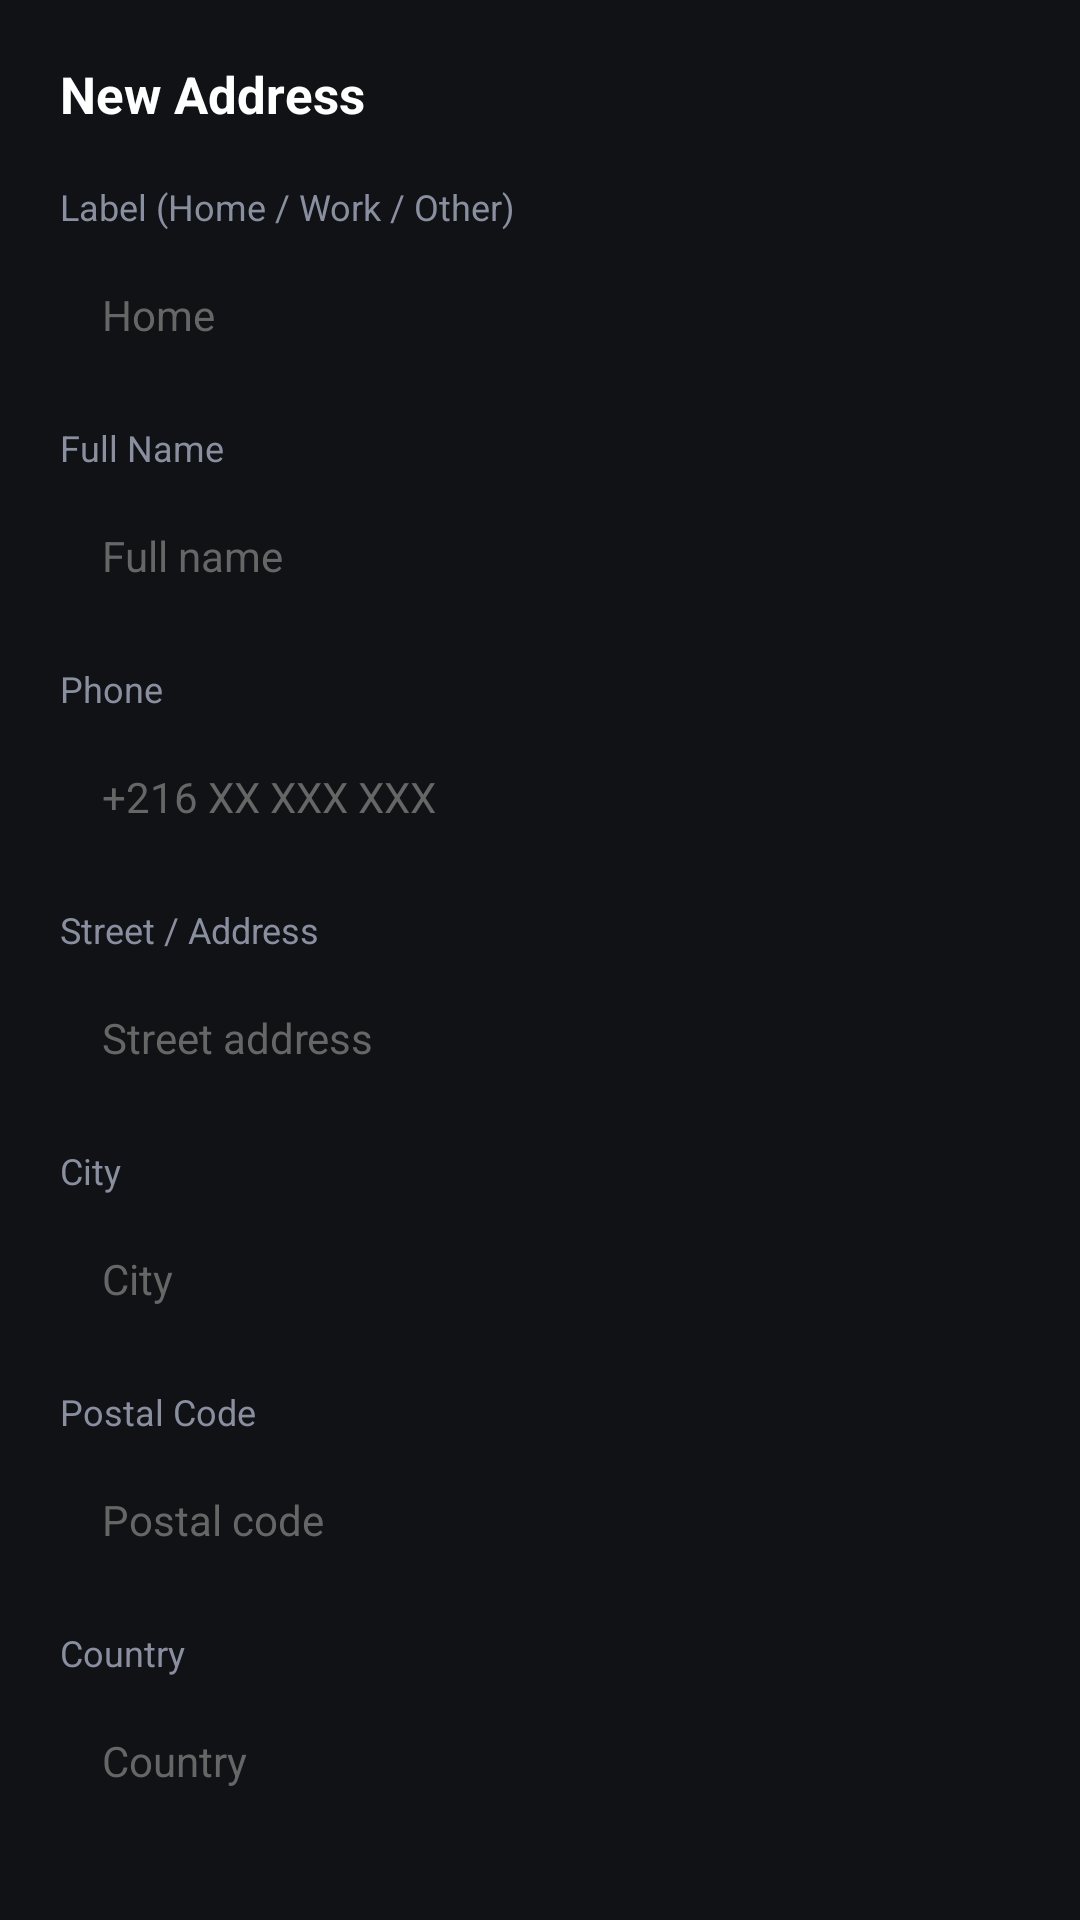

Write the Android layout XML for this screen, with the resource values it uses.
<!-- AndroidManifest.xml: application theme Theme.HookahDrop -->
<!-- res/layout/dialog_address.xml -->
<?xml version="1.0" encoding="utf-8"?>
<ScrollView xmlns:android="http://schemas.android.com/apk/res/android"
    android:layout_width="match_parent" android:layout_height="wrap_content"
    android:background="@color/card_bg" android:scrollbars="none">

    <LinearLayout android:layout_width="match_parent" android:layout_height="wrap_content"
        android:orientation="vertical" android:padding="20dp">

        <TextView android:id="@+id/tvDialogTitle"
            android:layout_width="wrap_content" android:layout_height="wrap_content"
            android:text="New Address" android:textColor="@color/white"
            android:textSize="17sp" android:textStyle="bold" android:layout_marginBottom="18dp"/>

        
        <TextView android:layout_width="wrap_content" android:layout_height="wrap_content"
            android:text="Label (Home / Work / Other)"
            android:textColor="@color/text_secondary" android:textSize="12sp" android:layout_marginBottom="4dp"/>
        <EditText android:id="@+id/etLabel" android:layout_width="match_parent" android:layout_height="48dp"
            android:background="@drawable/bg_input_profile" android:textColor="@color/white"
            android:textSize="14sp" android:textColorHint="@color/hint_color" android:hint="Home"
            android:paddingHorizontal="14dp" android:inputType="text" android:layout_marginBottom="12dp"/>

        
        <TextView android:layout_width="wrap_content" android:layout_height="wrap_content"
            android:text="Full Name" android:textColor="@color/text_secondary"
            android:textSize="12sp" android:layout_marginBottom="4dp"/>
        <EditText android:id="@+id/etFullName" android:layout_width="match_parent" android:layout_height="48dp"
            android:background="@drawable/bg_input_profile" android:textColor="@color/white"
            android:textSize="14sp" android:textColorHint="@color/hint_color" android:hint="Full name"
            android:paddingHorizontal="14dp" android:inputType="textPersonName" android:layout_marginBottom="12dp"/>

        
        <TextView android:layout_width="wrap_content" android:layout_height="wrap_content"
            android:text="Phone" android:textColor="@color/text_secondary"
            android:textSize="12sp" android:layout_marginBottom="4dp"/>
        <EditText android:id="@+id/etPhone" android:layout_width="match_parent" android:layout_height="48dp"
            android:background="@drawable/bg_input_profile" android:textColor="@color/white"
            android:textSize="14sp" android:textColorHint="@color/hint_color" android:hint="+216 XX XXX XXX"
            android:paddingHorizontal="14dp" android:inputType="phone" android:layout_marginBottom="12dp"/>

        
        <TextView android:layout_width="wrap_content" android:layout_height="wrap_content"
            android:text="Street / Address" android:textColor="@color/text_secondary"
            android:textSize="12sp" android:layout_marginBottom="4dp"/>
        <EditText android:id="@+id/etStreet" android:layout_width="match_parent" android:layout_height="48dp"
            android:background="@drawable/bg_input_profile" android:textColor="@color/white"
            android:textSize="14sp" android:textColorHint="@color/hint_color" android:hint="Street address"
            android:paddingHorizontal="14dp" android:inputType="textPostalAddress" android:layout_marginBottom="12dp"/>

        
        <TextView android:layout_width="wrap_content" android:layout_height="wrap_content"
            android:text="City" android:textColor="@color/text_secondary"
            android:textSize="12sp" android:layout_marginBottom="4dp"/>
        <EditText android:id="@+id/etCity" android:layout_width="match_parent" android:layout_height="48dp"
            android:background="@drawable/bg_input_profile" android:textColor="@color/white"
            android:textSize="14sp" android:textColorHint="@color/hint_color" android:hint="City"
            android:paddingHorizontal="14dp" android:inputType="text" android:layout_marginBottom="12dp"/>

        
        <TextView android:layout_width="wrap_content" android:layout_height="wrap_content"
            android:text="Postal Code" android:textColor="@color/text_secondary"
            android:textSize="12sp" android:layout_marginBottom="4dp"/>
        <EditText android:id="@+id/etPostal" android:layout_width="match_parent" android:layout_height="48dp"
            android:background="@drawable/bg_input_profile" android:textColor="@color/white"
            android:textSize="14sp" android:textColorHint="@color/hint_color" android:hint="Postal code"
            android:paddingHorizontal="14dp" android:inputType="number" android:layout_marginBottom="12dp"/>

        
        <TextView android:layout_width="wrap_content" android:layout_height="wrap_content"
            android:text="Country" android:textColor="@color/text_secondary"
            android:textSize="12sp" android:layout_marginBottom="4dp"/>
        <EditText android:id="@+id/etCountry" android:layout_width="match_parent" android:layout_height="48dp"
            android:background="@drawable/bg_input_profile" android:textColor="@color/white"
            android:textSize="14sp" android:textColorHint="@color/hint_color" android:hint="Country"
            android:paddingHorizontal="14dp" android:inputType="text" android:layout_marginBottom="16dp"/>

        
        <CheckBox android:id="@+id/cbDefault"
            android:layout_width="wrap_content" android:layout_height="wrap_content"
            android:text="Set as default address"
            android:textColor="@color/white" android:textSize="14sp"
            android:buttonTint="@color/accent_cyan" android:layout_marginBottom="20dp"/>

        
        <Button android:id="@+id/btnSaveAddress"
            android:layout_width="match_parent" android:layout_height="50dp"
            android:text="Save Address" android:textColor="@color/white"
            android:textSize="14sp" android:textStyle="bold" android:textAllCaps="false"
            android:background="@drawable/bg_button_blue"/>
    </LinearLayout>
</ScrollView>
<!-- resources referenced by this layout -->
<resources>
  <color name="accent_cyan">#00BFFF</color>
  <color name="card_bg">#101216</color>
  <color name="hint_color">#666666</color>
  <color name="text_secondary">#8A8FA0</color>
  <color name="white">#FFFFFFFF</color>
  <!-- drawable bg_button_blue (drawable) -->
  <?xml version="1.0" encoding="utf-8"?>
  <selector xmlns:android="http://schemas.android.com/apk/res/android">
      <item android:state_pressed="true">
          <shape android:shape="rectangle">
              <solid android:color="#0A9FD8"/>
              <corners android:radius="50dp"/>
          </shape>
      </item>
      <item android:state_enabled="false">
          <shape android:shape="rectangle">
              <solid android:color="#0A2030"/>
              <corners android:radius="50dp"/>
          </shape>
      </item>
      <item>
          <shape android:shape="rectangle">
              <solid android:color="#0CAEFF"/>
              <corners android:radius="50dp"/>
          </shape>
      </item>
  </selector>
  <style name="Theme.HookahDrop" parent="Theme.MaterialComponents.DayNight.NoActionBar">
          <item name="colorPrimary">@color/accent_cyan</item>
          <item name="colorPrimaryVariant">@color/accent_cyan_dim</item>
          <item name="colorOnPrimary">@color/white</item>
          <item name="colorSecondary">@color/neon_blue</item>
          <item name="colorSurface">@color/bg_dark</item>
          <item name="android:windowBackground">@color/bg_dark</item>
          <item name="android:statusBarColor">@color/black</item>
          <item name="android:navigationBarColor">#0C0E13</item>
          <item name="android:windowLightStatusBar">false</item>
          <item name="android:windowLightNavigationBar" tools:ignore="NewApi">false</item>
      </style>
  <color name="accent_cyan_dim">#0080AA</color>
  <color name="neon_blue">#00CFFF</color>
  <color name="bg_dark">#0A0A0A</color>
  <color name="black">#FF000000</color>
</resources>
